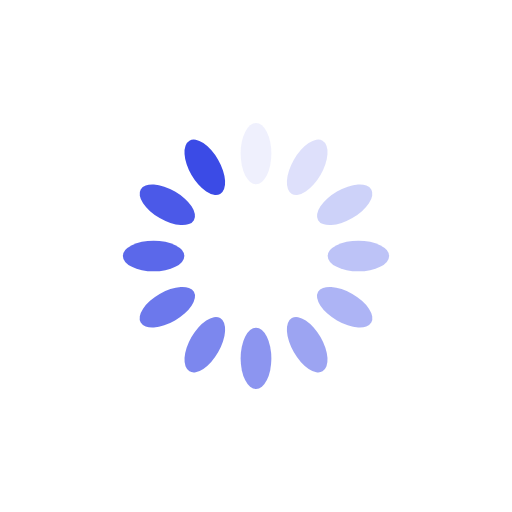
t = 0.00 s
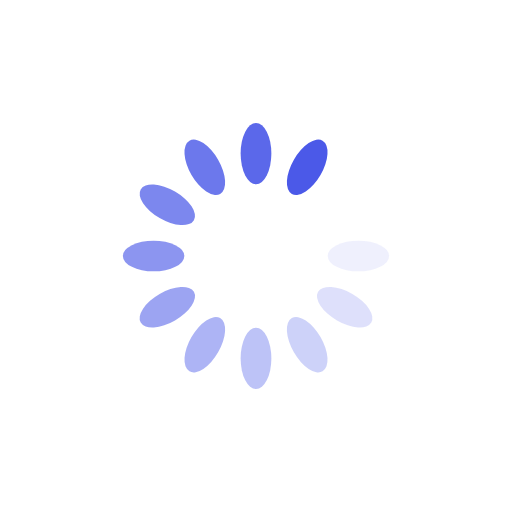
t = 0.57 s
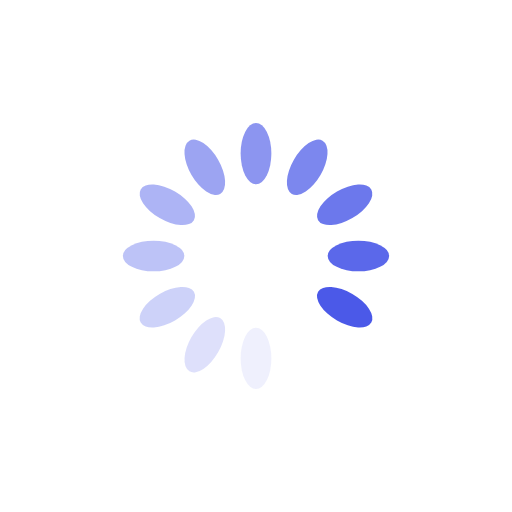
t = 1.14 s
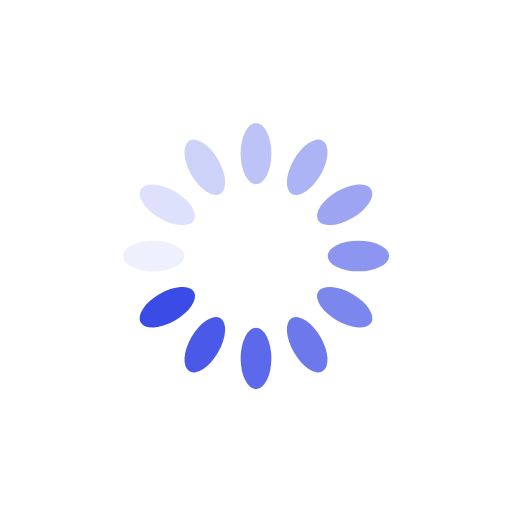
t = 1.71 s

The animated SVG that drew these frames (rendered in a browser with its animation timeline set to each time). Animation: 12 SMIL elements (animate=12); one cycle of 2.27 s, repeats indefinitely.

<?xml version="1.0" encoding="utf-8"?>
<svg xmlns="http://www.w3.org/2000/svg" xmlns:xlink="http://www.w3.org/1999/xlink" style="margin: auto; background: rgb(255, 255, 255); display: block; shape-rendering: auto; animation-play-state: running; animation-delay: 0s;" width="198px" height="198px" viewBox="0 0 100 100" preserveAspectRatio="xMidYMid">
<g transform="rotate(0 50 50)" style="animation-play-state: running; animation-delay: 0s;">
  <rect x="47" y="24" rx="3" ry="6" width="6" height="12" fill="#3b4be6" style="animation-play-state: running; animation-delay: 0s;">
    <animate attributeName="opacity" values="1;0" keyTimes="0;1" dur="2.272727272727273s" begin="-2.083333333333333s" repeatCount="indefinite" style="animation-play-state: running; animation-delay: 0s;"></animate>
  </rect>
</g><g transform="rotate(30 50 50)" style="animation-play-state: running; animation-delay: 0s;">
  <rect x="47" y="24" rx="3" ry="6" width="6" height="12" fill="#3b4be6" style="animation-play-state: running; animation-delay: 0s;">
    <animate attributeName="opacity" values="1;0" keyTimes="0;1" dur="2.272727272727273s" begin="-1.8939393939393938s" repeatCount="indefinite" style="animation-play-state: running; animation-delay: 0s;"></animate>
  </rect>
</g><g transform="rotate(60 50 50)" style="animation-play-state: running; animation-delay: 0s;">
  <rect x="47" y="24" rx="3" ry="6" width="6" height="12" fill="#3b4be6" style="animation-play-state: running; animation-delay: 0s;">
    <animate attributeName="opacity" values="1;0" keyTimes="0;1" dur="2.272727272727273s" begin="-1.7045454545454544s" repeatCount="indefinite" style="animation-play-state: running; animation-delay: 0s;"></animate>
  </rect>
</g><g transform="rotate(90 50 50)" style="animation-play-state: running; animation-delay: 0s;">
  <rect x="47" y="24" rx="3" ry="6" width="6" height="12" fill="#3b4be6" style="animation-play-state: running; animation-delay: 0s;">
    <animate attributeName="opacity" values="1;0" keyTimes="0;1" dur="2.272727272727273s" begin="-1.5151515151515151s" repeatCount="indefinite" style="animation-play-state: running; animation-delay: 0s;"></animate>
  </rect>
</g><g transform="rotate(120 50 50)" style="animation-play-state: running; animation-delay: 0s;">
  <rect x="47" y="24" rx="3" ry="6" width="6" height="12" fill="#3b4be6" style="animation-play-state: running; animation-delay: 0s;">
    <animate attributeName="opacity" values="1;0" keyTimes="0;1" dur="2.272727272727273s" begin="-1.3257575757575757s" repeatCount="indefinite" style="animation-play-state: running; animation-delay: 0s;"></animate>
  </rect>
</g><g transform="rotate(150 50 50)" style="animation-play-state: running; animation-delay: 0s;">
  <rect x="47" y="24" rx="3" ry="6" width="6" height="12" fill="#3b4be6" style="animation-play-state: running; animation-delay: 0s;">
    <animate attributeName="opacity" values="1;0" keyTimes="0;1" dur="2.272727272727273s" begin="-1.1363636363636362s" repeatCount="indefinite" style="animation-play-state: running; animation-delay: 0s;"></animate>
  </rect>
</g><g transform="rotate(180 50 50)" style="animation-play-state: running; animation-delay: 0s;">
  <rect x="47" y="24" rx="3" ry="6" width="6" height="12" fill="#3b4be6" style="animation-play-state: running; animation-delay: 0s;">
    <animate attributeName="opacity" values="1;0" keyTimes="0;1" dur="2.272727272727273s" begin="-0.9469696969696969s" repeatCount="indefinite" style="animation-play-state: running; animation-delay: 0s;"></animate>
  </rect>
</g><g transform="rotate(210 50 50)" style="animation-play-state: running; animation-delay: 0s;">
  <rect x="47" y="24" rx="3" ry="6" width="6" height="12" fill="#3b4be6" style="animation-play-state: running; animation-delay: 0s;">
    <animate attributeName="opacity" values="1;0" keyTimes="0;1" dur="2.272727272727273s" begin="-0.7575757575757576s" repeatCount="indefinite" style="animation-play-state: running; animation-delay: 0s;"></animate>
  </rect>
</g><g transform="rotate(240 50 50)" style="animation-play-state: running; animation-delay: 0s;">
  <rect x="47" y="24" rx="3" ry="6" width="6" height="12" fill="#3b4be6" style="animation-play-state: running; animation-delay: 0s;">
    <animate attributeName="opacity" values="1;0" keyTimes="0;1" dur="2.272727272727273s" begin="-0.5681818181818181s" repeatCount="indefinite" style="animation-play-state: running; animation-delay: 0s;"></animate>
  </rect>
</g><g transform="rotate(270 50 50)" style="animation-play-state: running; animation-delay: 0s;">
  <rect x="47" y="24" rx="3" ry="6" width="6" height="12" fill="#3b4be6" style="animation-play-state: running; animation-delay: 0s;">
    <animate attributeName="opacity" values="1;0" keyTimes="0;1" dur="2.272727272727273s" begin="-0.3787878787878788s" repeatCount="indefinite" style="animation-play-state: running; animation-delay: 0s;"></animate>
  </rect>
</g><g transform="rotate(300 50 50)" style="animation-play-state: running; animation-delay: 0s;">
  <rect x="47" y="24" rx="3" ry="6" width="6" height="12" fill="#3b4be6" style="animation-play-state: running; animation-delay: 0s;">
    <animate attributeName="opacity" values="1;0" keyTimes="0;1" dur="2.272727272727273s" begin="-0.1893939393939394s" repeatCount="indefinite" style="animation-play-state: running; animation-delay: 0s;"></animate>
  </rect>
</g><g transform="rotate(330 50 50)" style="animation-play-state: running; animation-delay: 0s;">
  <rect x="47" y="24" rx="3" ry="6" width="6" height="12" fill="#3b4be6" style="animation-play-state: running; animation-delay: 0s;">
    <animate attributeName="opacity" values="1;0" keyTimes="0;1" dur="2.272727272727273s" begin="0s" repeatCount="indefinite" style="animation-play-state: running; animation-delay: 0s;"></animate>
  </rect>
</g>
<!-- [ldio] generated by https://loading.io/ --></svg>
